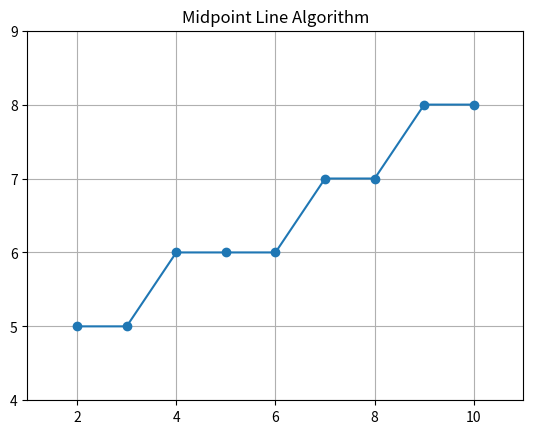

Generate this figure with matplotlib:
import matplotlib.pyplot as plt

def draw_line (x0, y0, x1, y1):
    # Menghitung perubahan dalam x dan y
    dx = x1 - x0
    dy = y1 - y0
    steps = max(abs(dx), abs(dy))

    # Menghitung inkremen per langkah
    x_inc = dx / steps
    y_inc = dy / steps

    # Menghitung titik - titik garis
    points = [(round(x0 + i * x_inc), round(y0 + i * y_inc)) for i in range(steps + 1)]

    # Memisahkan x dan y untuk menggambar 
    x_points, y_points = zip(*points)
    plt.plot(x_points, y_points, marker='o')
    plt.title('Midpoint Line Algorithm')
    plt.xlim(min(x0, x1) - 1, max(x0, x1) + 1)
    plt.ylim(min(y0, y1) - 1, max(y0, y1) + 1)
    plt.grid()
    plt.axhline(0, color = 'black', linewidth=0.5, ls='--')
    plt.axvline(0, color = 'black', linewidth=0.5, ls='--')
    plt.show()

# Contoh penggunaan
draw_line (2, 5, 10, 8)